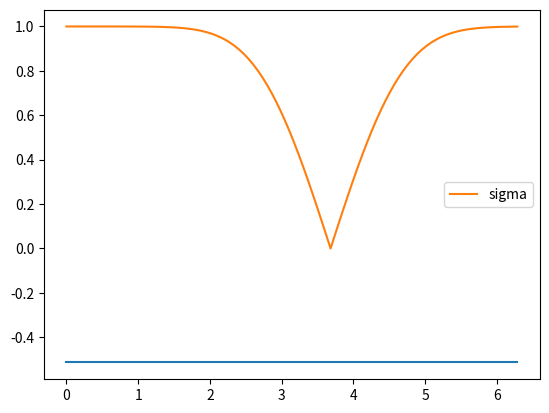
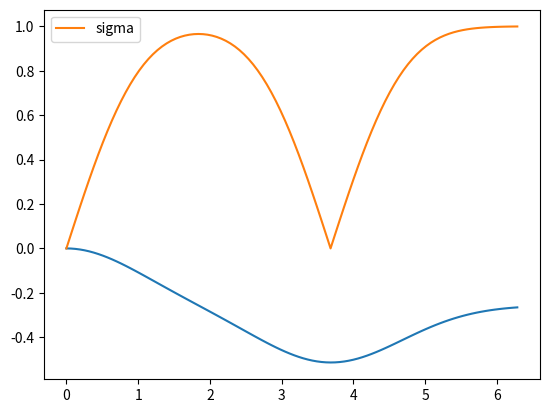
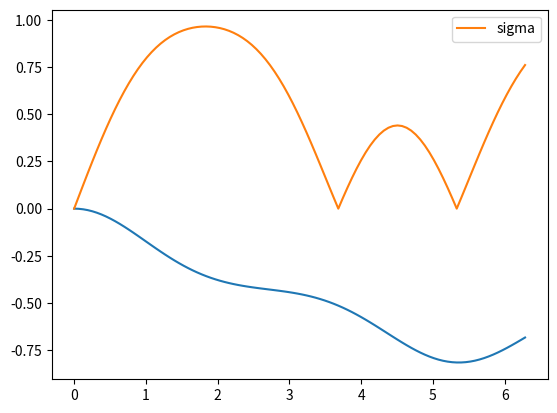
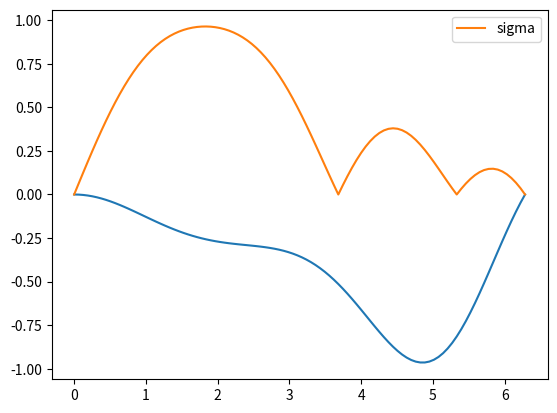
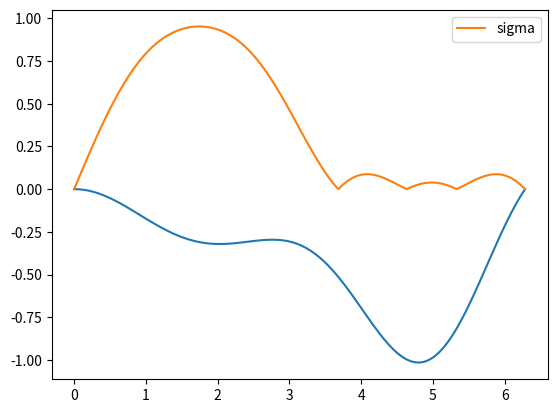
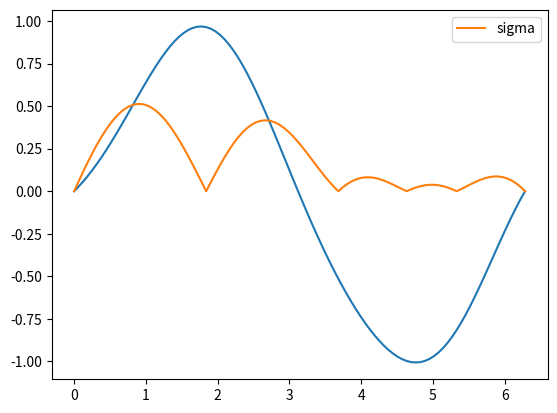
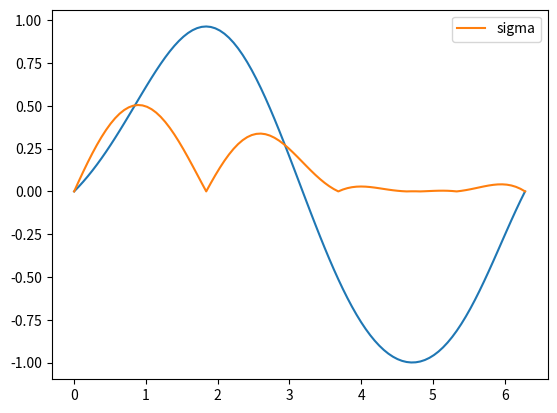
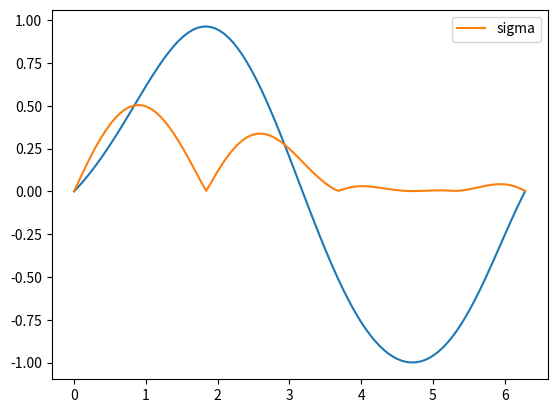

The matplotlib source for these figures, in order:
import math
from math import sin, cos
import numpy as np
import matplotlib.pyplot as plt
import random

x=np.linspace(0, 2*math.pi, 100)
e=10**(-6)
def func(x):
    return sin(x)

def plot(X, Y):
    plt.plot(X, Y)
    plt.show()

def rbf_kernel(x_predict, x_init, sigma=1, l=1): # матрица x1*x2
    x_predict=np.atleast_1d(x_predict)
    x_init=np.atleast_1d(x_init)
    value = sigma ** 2 * np.exp(-(x_predict[:,None] - x_init[None,:]) ** 2 / (2 * l ** 2))
    return value

def inv(a, b):
    if np.linalg.det(a) < e:
        for index1, i in enumerate(a):
            for index2, j in enumerate(i):
                if index1 == index2:
                    a[index1][index2] += e * 10
    qw = np.linalg.solve(a, b)
    return qw

def baesian(data, X_new):
    y_train, x_train = data
    covXx = rbf_kernel(X_new, x_train)
    covxx = rbf_kernel(x_train, x_train)
    mu_y = np.mean(y_train)
    y_centered = y_train -  np.full(len(y_train), float(mu_y))
    qw=inv(covxx, y_centered)
    mu_y=np.atleast_1d(mu_y)
    mu = mu_y + covXx @ qw
    return mu



def distributions(data, X_new):
    y_train, x_train = data
    covXx = rbf_kernel(X_new, x_train)
    covxx = rbf_kernel(x_train, x_train)
    covxX=rbf_kernel(x_train,X_new)
    covXX=rbf_kernel(X_new, X_new)
    qw = inv(covxx, covxX)
    sigma=covXX-covXx@qw
    #print((np.diag(sigma)))
    return np.sqrt(np.abs(np.diag(sigma)))

def UCB(mean, sigma, *,b=1):
    return mean-b*sigma

# берем точку и вычисляем реальное значение в ней
data=[[],[]]
first_x=random.choice(x)
first_y=func(first_x)
data[0].append(first_y)
data[1].append(first_x)
delta=float("inf")

# цикл
while delta>e:
    temporary_data=[]
    temporary_y=baesian(data, x)
    temporary_data.append(temporary_y)
    temporary_data.append(x)
    sigma=distributions(data, x)
    temporary_UCB=UCB(temporary_y, sigma)

    plt.plot(x, temporary_data[0])
    plt.plot(x, sigma, label="sigma")
    next_x=x[np.argmin(temporary_UCB)]
    next_y=func(next_x)
    data[0].append(next_y)
    data[1].append(next_x)

    print("x:",next_x, "y:",next_y)
    plt.legend()
    plt.show()
    delta=abs((data[0][-1]-data[0][-2])/max(data[0][-2],e))



# прогоняем диапазон значений и ищем точку с minarg
# строим график
# вычисляем значение в точке и добавляем ее в общие данные
